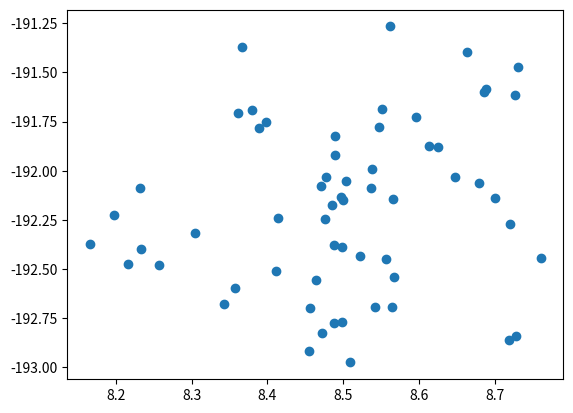

Generate this figure with matplotlib:
import matplotlib.pyplot as plt
temp=[8.23159592, 8.61274218, 8.68468711, 8.66303158, 8.47578087, 8.38918656,8.36134332, 8.50924443, 8.71886074, 8.36666388, 8.30497189, 8.700261058 ,8.47132844, 8.50370038, 8.45586005, 8.25665054, 8.49806792, 8.7197518,8.48706162, 8.52159881, 8.546343,   8.72622668, 8.72962171, 8.47721369,8.47008171, 8.54189577, 8.41397545, 8.56737075, 8.48931403, 8.41158904,8.56367612, 8.48469871, 8.35778487, 8.59582649, 8.68748002, 8.49936676,8.48939042, 8.64748327, 8.19791215, 8.49631621, 8.16565188, 8.56549971,8.55573906, 8.23314433, 8.75986623, 8.45477147, 8.38009374, 8.62440282,8.46422878, 8.53794973, 8.21586037, 8.67915322, 8.53626874, 8.3425335, 8.72738508, 8.49803322, 8.48800536, 8.55065683, 8.56168789, 8.39842561]
temp2=[-192.08582071, -191.87351734, -191.60018779, -191.39685004, -192.24290787, -191.78014638, -191.70745162, -192.97458495, -192.86267872, -191.37195796, -192.3143272, -192.14009737, -192.82585879, -192.05420399, -192.69999995, -192.47746079, -192.39000526, -192.26897121, -192.3791746, -192.43099895, -191.77825841, -191.61704212, -191.47478811, -192.03389507, -192.07830785, -192.69342232, -192.24191182, -192.54062519, -191.91839647, -192.51096022, -192.69325283, -192.17466602, -192.59825086, -191.72542479, -191.58574526, -192.14693661, -191.82264476, -192.03231015, -192.22406236, -192.13476996, -192.37122734, -192.14574102, -192.44934157, -192.40028879, -192.44270748, -192.91648491, -191.69067766, -191.88129597, -192.55731336, -191.98958383, -192.47554187, -192.06452466, -192.08804602, -192.6761159, -192.84187982, -192.76817289, -192.77311024, -191.68482559, -191.26662593, -191.75285029]

plt.scatter(temp,temp2)
plt.show()